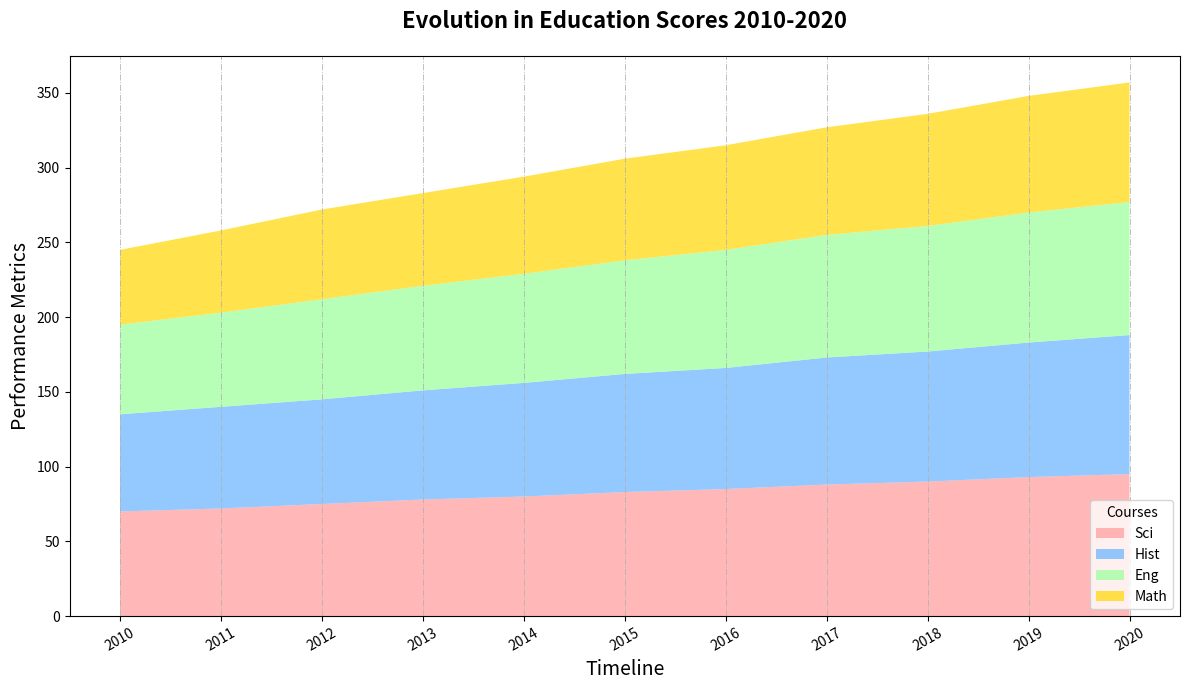

The script that saved this image:
import matplotlib.pyplot as plt
import numpy as np

years = np.arange(2010, 2021)
math_scores = np.array([70, 72, 75, 78, 80, 83, 85, 88, 90, 93, 95])
science_scores = np.array([65, 68, 70, 73, 76, 79, 81, 85, 87, 90, 93])
english_scores = np.array([60, 63, 67, 70, 73, 76, 79, 82, 84, 87, 89])
history_scores = np.array([50, 55, 60, 62, 65, 68, 70, 72, 75, 78, 80])

scores = np.array([math_scores, science_scores, english_scores, history_scores])

fig, ax = plt.subplots(figsize=(12, 7))

ax.stackplot(years, scores, labels=['Sci', 'Hist', 'Eng', 'Math'],
             colors=['#FF9999', '#66B2FF', '#99FF99', '#FFD700'], alpha=0.7)

ax.set_title("Evolution in Education Scores 2010-2020", fontsize=16, fontweight='bold', pad=20)
ax.set_xlabel('Timeline', fontsize=14)
ax.set_ylabel('Performance Metrics', fontsize=14)

ax.grid(axis='x', linestyle='-.', linewidth=0.7, alpha=0.8)

ax.legend(loc='lower right', title='Courses', fontsize=10)

ax.set_xticks(years)
plt.xticks(rotation=30)

plt.tight_layout()

plt.show()
